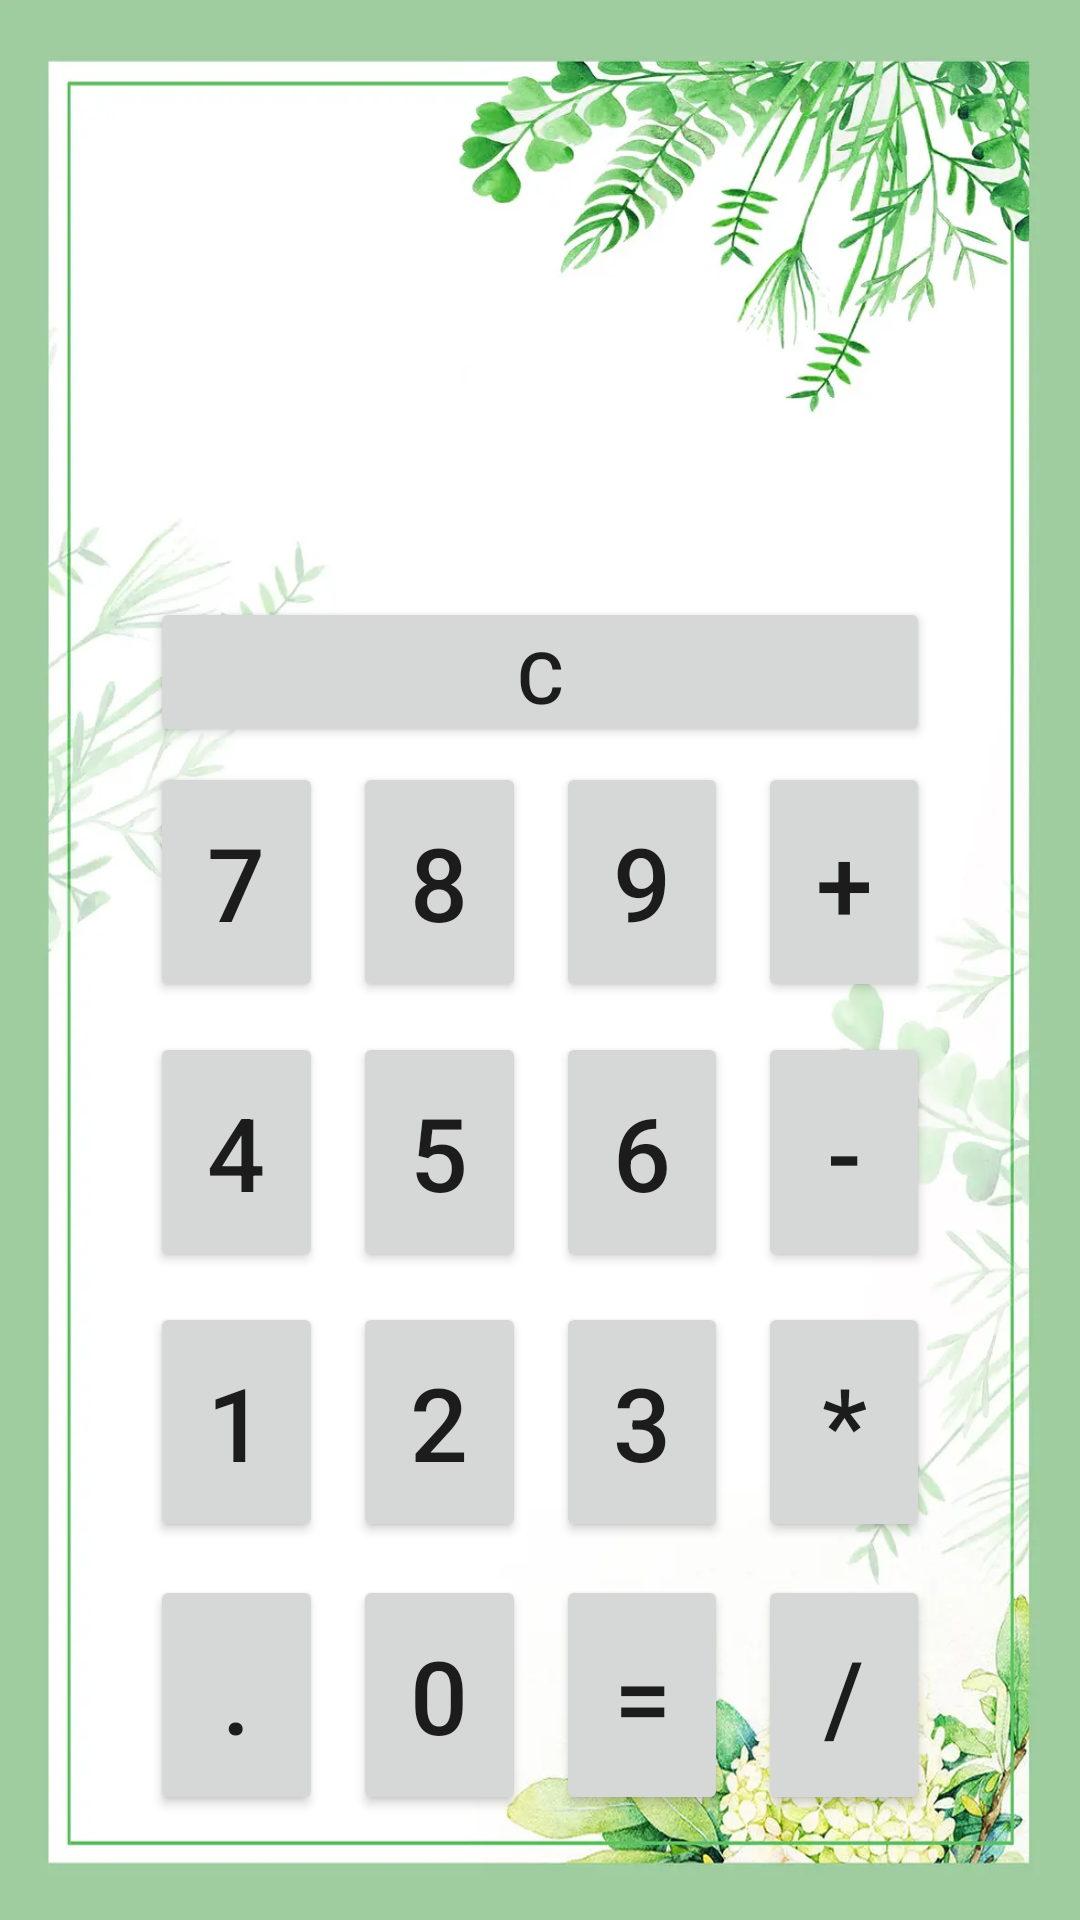

This screen was rendered from an Android layout file. Write that file and the resources it references.
<!-- AndroidManifest.xml: application theme Theme.KeepAcount -->
<!-- res/layout/index_fragment3.xml -->
<?xml version="1.0" encoding="utf-8"?>
<androidx.constraintlayout.widget.ConstraintLayout xmlns:android="http://schemas.android.com/apk/res/android"

    xmlns:app="http://schemas.android.com/apk/res-auto"
    xmlns:tools="http://schemas.android.com/tools"
    android:layout_width="match_parent"
    android:layout_height="match_parent"
    android:background="@drawable/bg2">


    <TextView
        android:id="@+id/formula"
        android:layout_width="match_parent"
        android:layout_height="wrap_content"
        android:layout_columnSpan="4"
        android:layout_marginHorizontal="50dp"

        android:textSize="40sp"
        app:layout_constraintBottom_toTopOf="@+id/result"
        app:layout_constraintEnd_toEndOf="parent"
        app:layout_constraintStart_toStartOf="parent" />

    <TextView
        android:id="@+id/result"
        android:layout_width="match_parent"
        android:layout_height="wrap_content"
        android:layout_columnSpan="4"
        android:layout_marginHorizontal="50dp"
        android:gravity="end"

        android:textSize="50sp"
        app:layout_constraintBottom_toTopOf="@+id/linearLayout5"
        app:layout_constraintEnd_toEndOf="parent"
        app:layout_constraintStart_toStartOf="parent" />

    <LinearLayout
        android:id="@+id/linearLayout"
        android:layout_width="match_parent"
        android:layout_height="90dp"
        android:gravity="center"
        android:orientation="horizontal"
        android:paddingLeft="50dp"
        android:paddingRight="50dp"
        app:layout_constraintBottom_toTopOf="@+id/linearLayout2"
        app:layout_constraintEnd_toEndOf="parent"
        app:layout_constraintStart_toStartOf="parent">

        <Button
            android:id="@+id/btn7"
            android:layout_width="wrap_content"
            android:layout_height="match_parent"
            android:layout_marginVertical="5dp"
            android:layout_marginRight="10dp"
            android:layout_weight="1"
            android:onClick="cal"
            android:text="7"
            android:textSize="34sp" />

        <Button
            android:id="@+id/btn8"
            android:layout_width="wrap_content"
            android:layout_height="match_parent"
            android:layout_marginVertical="5dp"
            android:layout_marginRight="10dp"
            android:layout_weight="1"
            android:onClick="cal"
            android:text="8"
            android:textSize="34sp" />

        <Button
            android:id="@+id/btn9"
            android:layout_width="wrap_content"
            android:layout_height="match_parent"
            android:layout_marginVertical="5dp"
            android:layout_marginRight="10dp"
            android:layout_weight="1"
            android:onClick="cal"
            android:text="9"
            android:textSize="34sp" />

        <Button
            android:id="@+id/btnPlus"
            android:layout_width="wrap_content"
            android:layout_height="match_parent"
            android:layout_marginVertical="5dp"
            android:layout_weight="1"
            android:onClick="cal"
            android:text="+"
            android:textSize="34sp" />
    </LinearLayout>

    <LinearLayout
        android:id="@+id/linearLayout2"
        android:layout_width="match_parent"
        android:layout_height="90dp"
        android:gravity="center"
        android:orientation="horizontal"
        android:paddingLeft="50dp"
        android:paddingRight="50dp"
        app:layout_constraintBottom_toTopOf="@+id/linearLayout3"
        app:layout_constraintEnd_toEndOf="parent"
        app:layout_constraintStart_toStartOf="parent">

        <Button
            android:id="@+id/btn4"
            android:layout_width="wrap_content"
            android:layout_height="match_parent"
            android:layout_marginVertical="5dp"
            android:layout_marginRight="10dp"
            android:layout_weight="1"
            android:onClick="cal"
            android:text="4"
            android:textSize="34sp" />

        <Button
            android:id="@+id/btn5"
            android:layout_width="wrap_content"
            android:layout_height="match_parent"
            android:layout_marginVertical="5dp"
            android:layout_marginRight="10dp"
            android:layout_weight="1"
            android:onClick="cal"
            android:text="5"
            android:textSize="34sp" />

        <Button
            android:id="@+id/btn6"
            android:layout_width="wrap_content"
            android:layout_height="match_parent"
            android:layout_marginVertical="5dp"
            android:layout_marginRight="10dp"
            android:layout_weight="1"
            android:onClick="cal"
            android:text="6"
            android:textSize="34sp" />

        <Button
            android:id="@+id/btnSub"
            android:layout_width="wrap_content"
            android:layout_height="match_parent"
            android:layout_marginVertical="5dp"
            android:layout_weight="1"
            android:onClick="cal"
            android:text="-"
            android:textSize="34sp" />
    </LinearLayout>

    <LinearLayout
        android:id="@+id/linearLayout3"
        android:layout_width="match_parent"
        android:layout_height="90dp"
        android:layout_marginBottom="1dp"
        android:gravity="center"
        android:orientation="horizontal"
        android:paddingLeft="50dp"
        android:paddingRight="50dp"
        app:layout_constraintBottom_toTopOf="@+id/linearLayout4"
        app:layout_constraintEnd_toEndOf="parent"
        app:layout_constraintStart_toStartOf="parent">

        <Button
            android:id="@+id/btn1"
            android:layout_width="wrap_content"
            android:layout_height="match_parent"
            android:layout_marginVertical="5dp"
            android:layout_marginRight="10dp"
            android:layout_weight="1"
            android:onClick="cal"
            android:text="1"
            android:textSize="34sp" />

        <Button
            android:id="@+id/btn2"
            android:layout_width="wrap_content"
            android:layout_height="match_parent"
            android:layout_marginVertical="5dp"
            android:layout_marginRight="10dp"
            android:layout_weight="1"
            android:onClick="cal"
            android:text="2"
            android:textSize="34sp" />

        <Button
            android:id="@+id/btn3"
            android:layout_width="wrap_content"
            android:layout_height="match_parent"
            android:layout_marginVertical="5dp"
            android:layout_marginRight="10dp"
            android:layout_weight="1"
            android:onClick="cal"
            android:text="3"
            android:textSize="34sp" />

        <Button
            android:id="@+id/btnMul"
            android:layout_width="wrap_content"
            android:layout_height="match_parent"
            android:layout_marginVertical="5dp"
            android:layout_weight="1"
            android:onClick="cal"
            android:text="*"
            android:textSize="34sp" />
    </LinearLayout>

    <LinearLayout

        android:id="@+id/linearLayout4"
        android:layout_width="match_parent"
        android:layout_height="90dp"
        android:layout_marginBottom="30dp"
        android:gravity="center"
        android:orientation="horizontal"
        android:paddingLeft="50dp"
        android:paddingRight="50dp"
        app:layout_constraintBottom_toBottomOf="parent"
        app:layout_constraintEnd_toEndOf="parent"
        app:layout_constraintStart_toStartOf="parent">

        <Button
            android:id="@+id/btnPoint"
            android:layout_width="wrap_content"
            android:layout_height="match_parent"
            android:layout_marginVertical="5dp"
            android:layout_marginRight="10dp"
            android:layout_weight="1"
            android:onClick="cal"
            android:text="."
            android:textSize="34sp" />

        <Button
            android:id="@+id/btn0"
            android:layout_width="wrap_content"
            android:layout_height="match_parent"
            android:layout_marginVertical="5dp"
            android:layout_marginRight="10dp"
            android:layout_weight="1"
            android:onClick="cal"
            android:text="0"
            android:textSize="34sp" />

        <Button
            android:id="@+id/btnEqual"
            android:layout_width="wrap_content"
            android:layout_height="match_parent"
            android:layout_marginVertical="5dp"
            android:layout_marginRight="10dp"
            android:layout_weight="1"
            android:onClick="cal"
            android:text="="
            android:textSize="34sp" />

        <Button
            android:id="@+id/btnDiv"
            android:layout_width="wrap_content"
            android:layout_height="match_parent"
            android:layout_marginVertical="5dp"
            android:layout_weight="1"
            android:onClick="cal"
            android:text="/"
            android:textSize="34sp" />
    </LinearLayout>

    <LinearLayout
        android:id="@+id/linearLayout5"
        android:layout_width="match_parent"
        android:layout_height="50dp"
        android:orientation="horizontal"
        app:layout_constraintBottom_toTopOf="@+id/linearLayout"
        app:layout_constraintEnd_toEndOf="parent"
        app:layout_constraintStart_toStartOf="parent">

        <Button
            android:id="@+id/btnC"
            android:layout_width="wrap_content"
            android:layout_height="wrap_content"
            android:layout_marginHorizontal="50dp"
            android:layout_weight="1"
            android:text="C"
            android:textSize="24sp" />
    </LinearLayout>

</androidx.constraintlayout.widget.ConstraintLayout>
<!-- resources referenced by this layout -->
<resources>
  <!-- drawable bg2: webp bitmap (drawable-v24, 55270 bytes) -->
  <style name="Theme.KeepAcount" parent="Theme.MaterialComponents.DayNight.NoActionBar">
          
          <item name="colorPrimary">@color/green</item>
          <item name="colorPrimaryVariant">@color/purple_700</item>
          <item name="colorOnPrimary">@color/white</item>
          
          <item name="colorSecondary">@color/teal_200</item>
          <item name="colorSecondaryVariant">@color/teal_700</item>
          <item name="colorOnSecondary">@color/black</item>
          
          <item name="android:statusBarColor" tools:targetApi="l">?attr/colorPrimaryVariant</item>
          
      </style>
  <color name="green">#59c379</color>
  <color name="purple_700">#FF3700B3</color>
  <color name="white">#FFFFFFFF</color>
  <color name="teal_200">#FF03DAC5</color>
  <color name="teal_700">#FF018786</color>
  <color name="black">#FF000000</color>
</resources>
